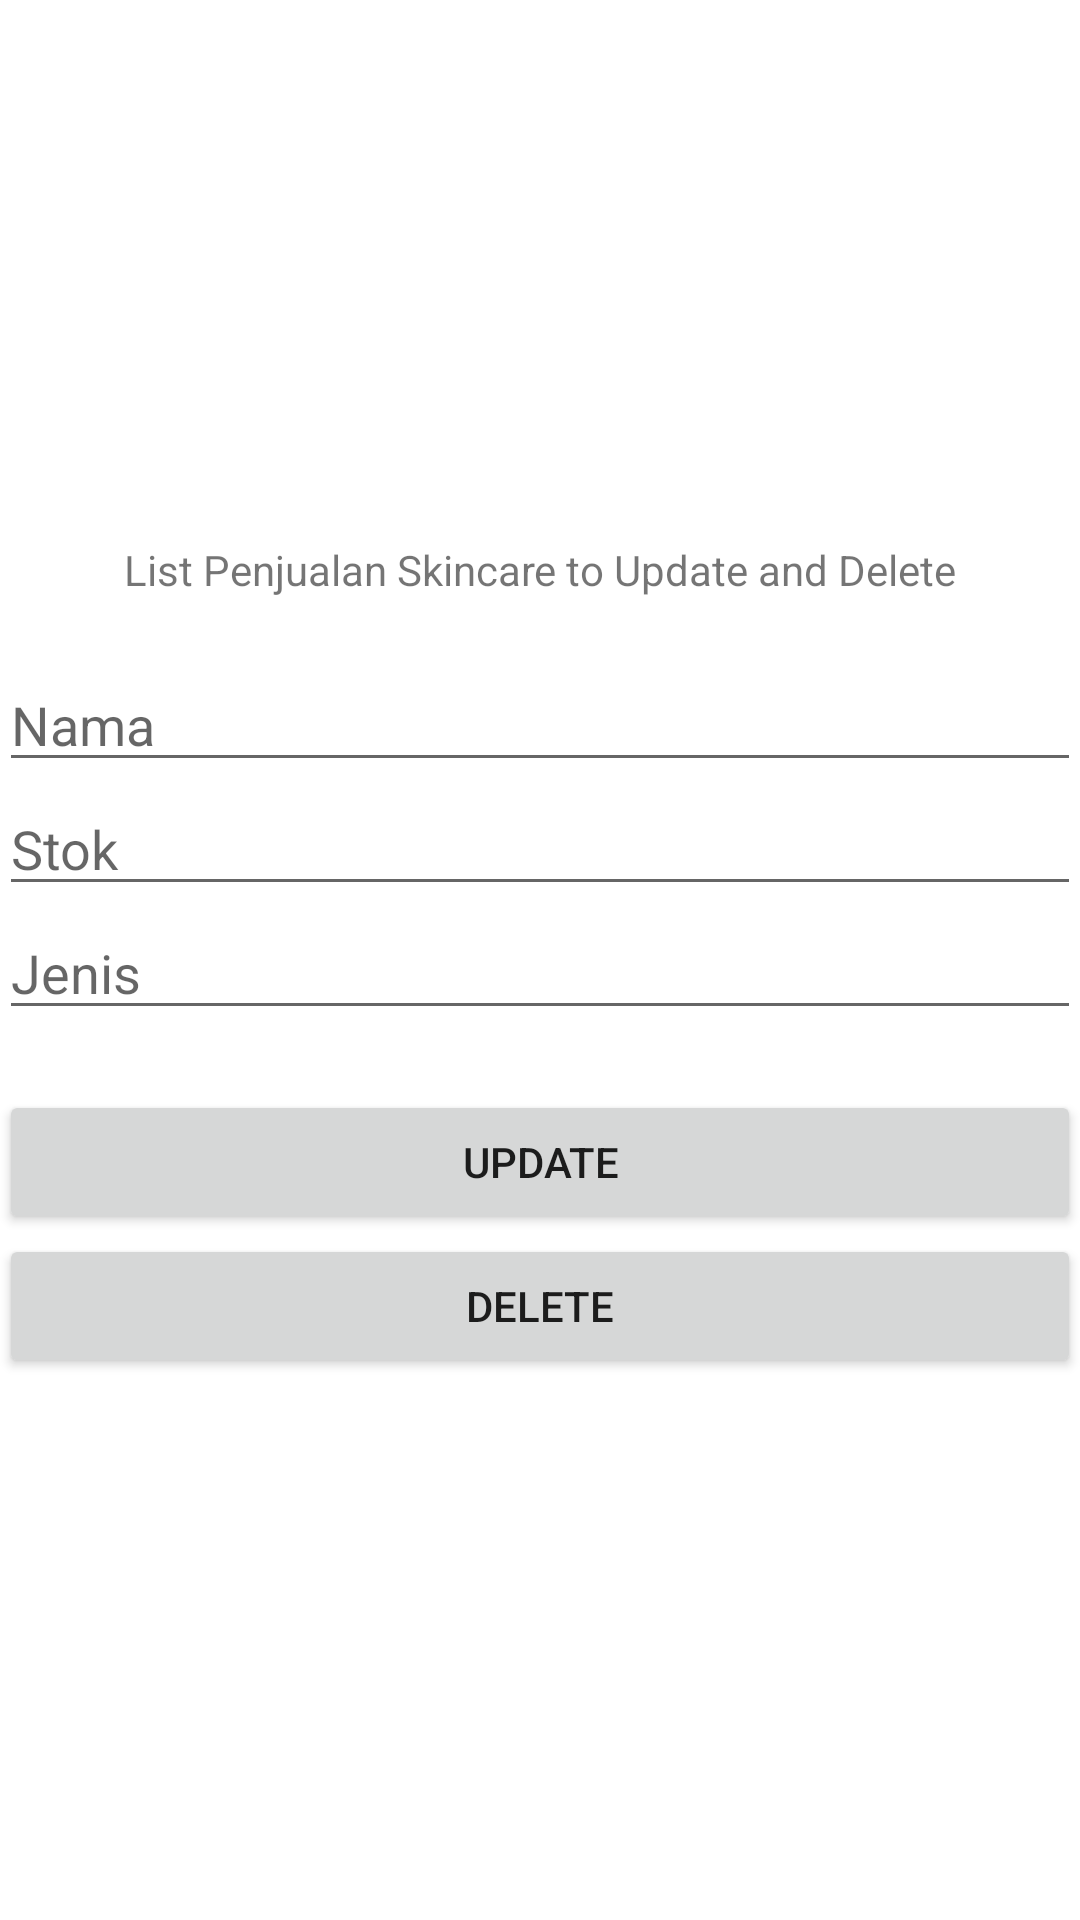

Produce the Android XML layout that renders to this screen, including the resource entries it uses.
<!-- AndroidManifest.xml: application theme Theme.Tugas7_191087_DemesRahmadianB -->
<!-- res/layout/activity_main_updel.xml -->
<?xml version="1.0" encoding="utf-8"?>
<LinearLayout
    xmlns:android="http://schemas.android.com/apk/res/android"
    xmlns:tools="http://schemas.android.com/tools"
    android:id="@+id/activity_main"
    android:layout_width="match_parent"
    android:layout_height="match_parent"
    android:paddingBottom="@dimen/activity_vertical_margin"
    android:paddingLeft="@dimen/activity_horizontal_margin"
    android:paddingRight="@dimen/activity_horizontal_margin"
    android:paddingTop="@dimen/activity_vertical_margin"
    android:gravity="center"
    android:orientation="vertical"
    tools:context=".MainUpdel">
    <TextView
        android:layout_width="wrap_content"
        android:layout_height="wrap_content"
        android:text="List Penjualan Skincare to Update and Delete" />
    <EditText
        android:id="@+id/updel_nama"
        android:layout_marginTop="20dp"
        android:hint="Nama"
        android:layout_width="match_parent"
        android:layout_height="wrap_content" />
    <EditText
        android:id="@+id/updel_stok"
        android:hint="Stok"
        android:layout_width="match_parent"
        android:layout_height="wrap_content" />
    <EditText
        android:id="@+id/updel_jenis"
        android:hint="Jenis"
        android:layout_width="match_parent"
        android:layout_height="wrap_content" />
    <Button
        android:id="@+id/btn_up"
        android:layout_marginTop="20dp"
        android:text="UPDATE"
        android:layout_width="match_parent"
        android:layout_height="wrap_content" />
    <Button
        android:id="@+id/btn_del"
        android:text="DELETE"
        android:layout_width="match_parent"
        android:layout_height="wrap_content" />
</LinearLayout>
<!-- resources referenced by this layout -->
<resources>
  <style name="Theme.Tugas7_191087_DemesRahmadianB" parent="Theme.MaterialComponents.DayNight.DarkActionBar">
          
          <item name="colorPrimary">@color/purple_500</item>
          <item name="colorPrimaryVariant">@color/purple_700</item>
          <item name="colorOnPrimary">@color/white</item>
          
          <item name="colorSecondary">@color/teal_200</item>
          <item name="colorSecondaryVariant">@color/teal_700</item>
          <item name="colorOnSecondary">@color/black</item>
          
          <item name="android:statusBarColor" tools:targetApi="l">?attr/colorPrimaryVariant</item>
          
      </style>
  <color name="purple_500">#FF6200EE</color>
  <color name="purple_700">#FF3700B3</color>
  <color name="white">#FFFFFFFF</color>
      //tambah warna
  <color name="teal_200">#FF03DAC5</color>
  <color name="teal_700">#FF018786</color>
  <color name="black">#FF000000</color>
</resources>
